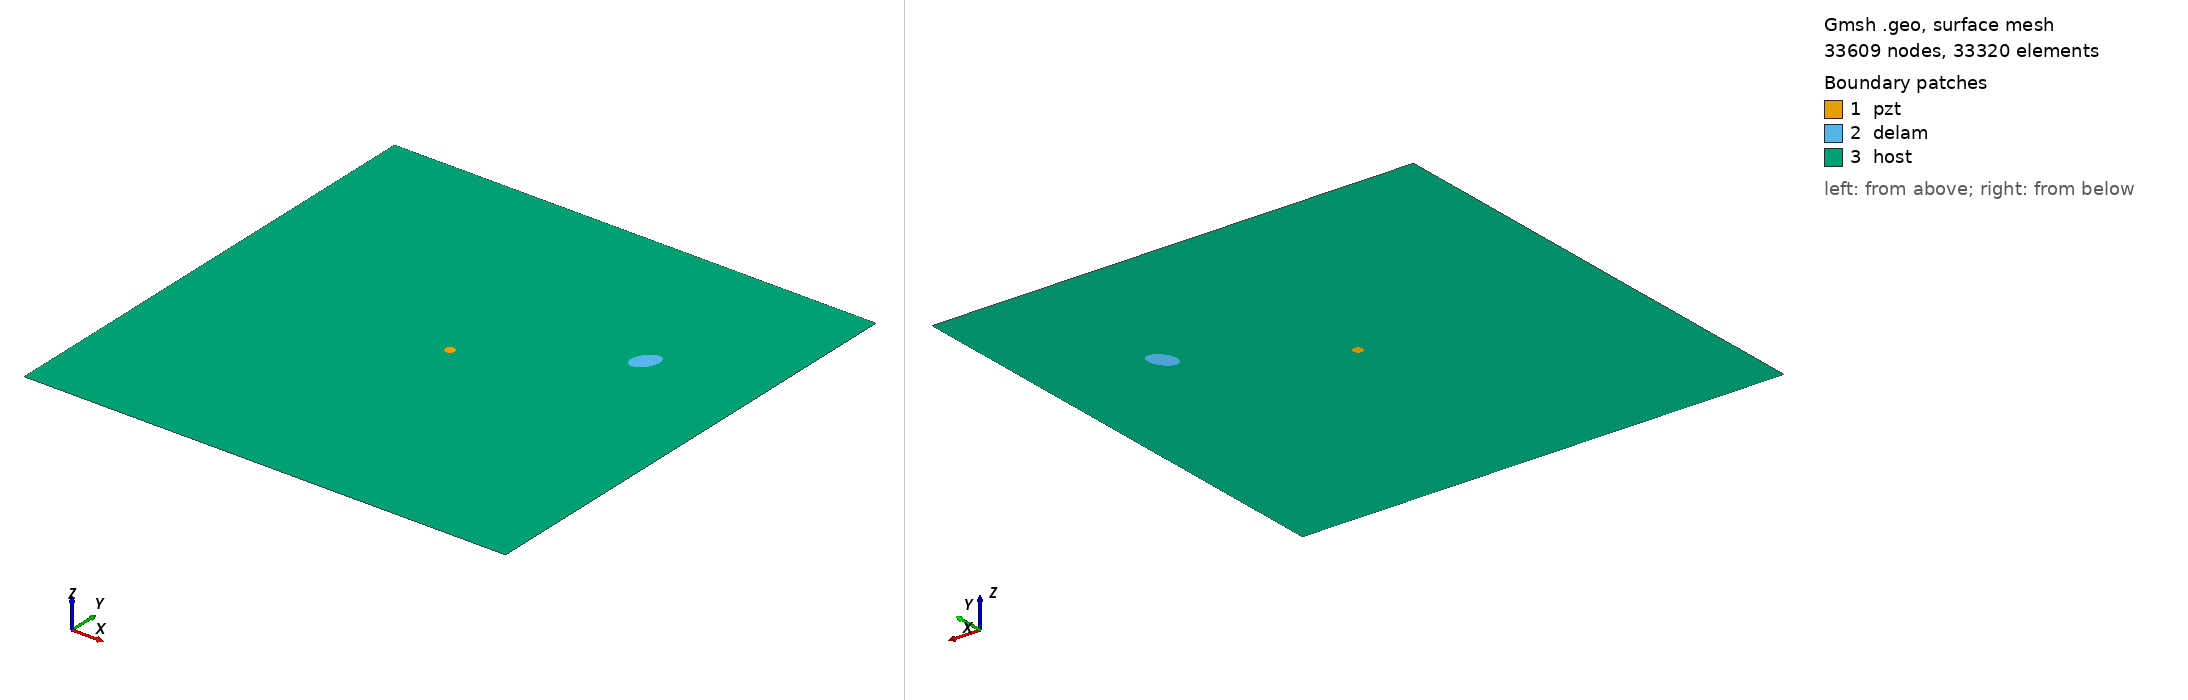

Gmsh geometry script, surface-meshed: 33609 nodes, 33320 surface elements. Boundary patches (legend numbers): 1 pzt, 2 delam, 3 host. Left view from above one corner, right view from below the opposite corner. Legend entries are the model's physical surfaces. The drawing asked Gmsh for element sizes between 1% and 20% of the model's largest extent; the script's own settings can give other sizes.

=== m2_149_delam1_position_no_68_a_15mm_b_10mm_angle_60.geo (drawn) ===
SetFactory("OpenCASCADE");
L=0.500000; 
W=0.500000; 
a=0.015000; 
b=0.010000; 
x=0.388889; 
y=0.333333; 
alpha=0.333333 *Pi; 
r=0.005000; 
xpzt=0.250000; 
ypzt=0.250000; 
//+
Point(1) = {0, 0, 0, 1.0};
//+
Point(2) = {L, 0, 0, 1.0};
//+
Point(3) = {L, W, 0, 1.0};
//+
Point(4) = {0, W, 0, 1.0};
//+
Line(1) = {1, 2};
//+
Line(2) = {2, 3};
//+
Line(3) = {3, 4};
//+
Line(4) = {4, 1};
//+
Circle(5) = {xpzt, ypzt, -0, r, 0, 2*Pi};
//+
Ellipse(6) = {x, y, -0, a, b, 0, 2*Pi};
//+
Rotate {{0, 0, 1}, {x, y, 0}, alpha} {
  Curve{6}; 
}
//+
Curve Loop(1) = {4, 1, 2, 3};
//+
Curve Loop(2) = {6};
//+
Curve Loop(3) = {5};
//+
Curve Loop(4) = {6};
//+
Curve Loop(5) = {5};
//+
Plane Surface(1) = {5};
//+
Plane Surface(2) = {4};
//+
Plane Surface(3) = {1, 2, 3};
//+
Point(9) = {xpzt, ypzt, 0, 1.0};
//+
Point{9} In Surface {1};// mesh node at centre of pzt
//+
Physical Surface("pzt") = {1};
//+
Physical Surface("delam") = {2};
//+
Physical Surface("host") = {3};

Mesh.Algorithm = 6; // Frontal
Mesh.CharacteristicLengthFactor = 0.070000;
Mesh.CharacteristicLengthMin = 0.001000;
Mesh.CharacteristicLengthMax = 0.200000;
Mesh.RecombineAll = 1; // Apply recombination algorithm
Mesh.SubdivisionAlgorithm = 1; // 1: all quadrangles
Mesh.Smoothing = 1;
